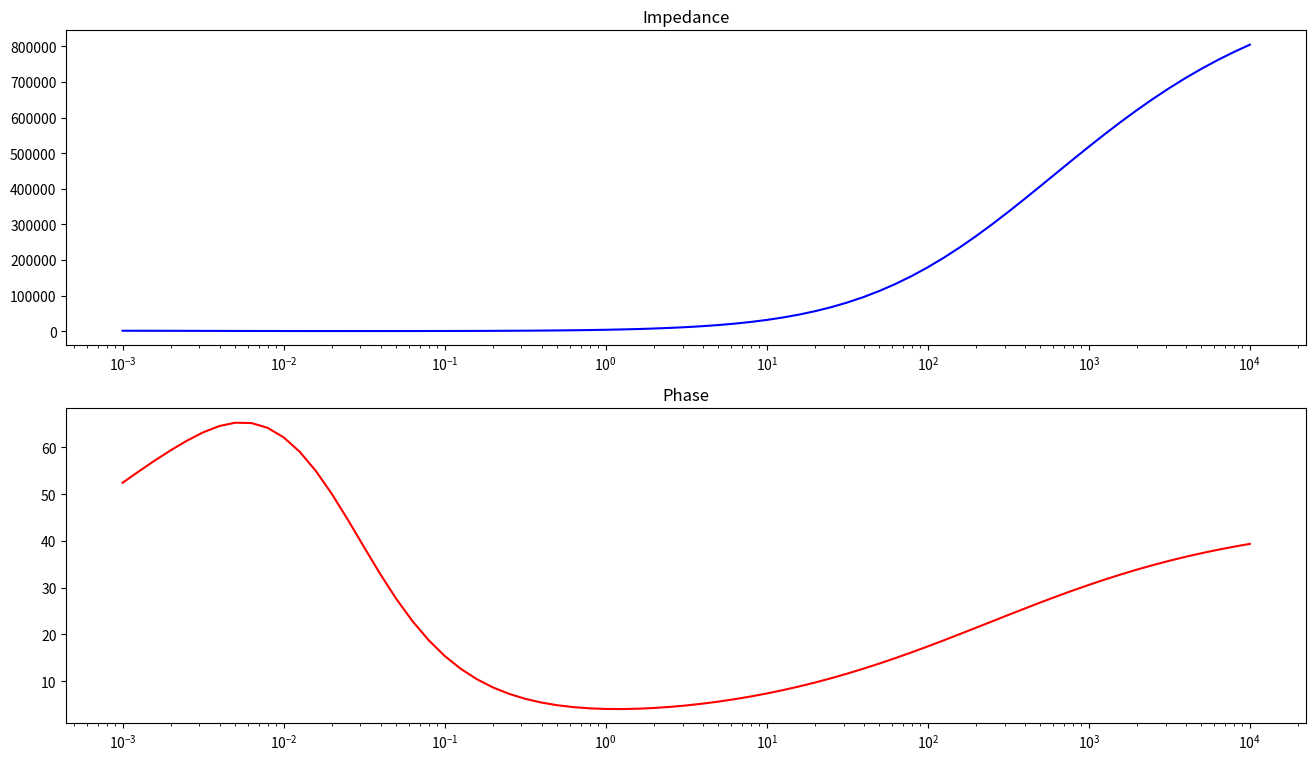

Python code for this plot:
import numpy as np
import matplotlib.pyplot as plt 

def mt1d_forward(rho, h, t_sample=71):
    """解析法的一维大地电磁正演"""
    # rho:每一层的电阻率
    # h:每一层的高度
    mu = (4e-7) * np.pi
    T = np.logspace(-3, 4, t_sample)
    Omega = 2 * np.pi / T
    i = complex(0, 1)
    
    k = np.zeros((len(rho), len(T)), dtype=np.complex128)
    
    for n in range(len(rho)):
        # k[n, :] = np.sqrt(-i * 2 * np.pi * mu / (T * rho[n]))
        k[n, :] = np.sqrt(-i * 2 * np.pi * mu / (T * rho[n]) - mu * 8.8419e-012 * Omega ** 2) # 位移电流
    
    m = len(rho) - 1
    y = -(i * mu * 2 * np.pi) / (T * k[m, :])             # 底层阻抗
    
    for nn in range(m-1, -1, -1):
        A = -(i * 2 * np.pi * mu) / (T * k[nn, :])
        B = np.exp(-2 * k[nn, :] * h[nn])
        y = A * (A * (1 - B) + y * (1 + B)) / (A * (1 + B) + y * (1 - B))
    
    pc = (T / (mu * 2 * np.pi)) * (np.abs(y) ** 2)        # 视电阻率
    ph = -np.angle(y, deg=True)            # 相位
    
    return pc, ph

rho = [1000, 100, 1e6]       # 各层电阻率
h = [500, 500]                 # 各层厚度
t_sample = 71                                # 周期样本数

pc, ph = mt1d_forward(rho, h, t_sample)

fig, axes = plt.subplots(2, 1, figsize=(16, 9))

axes[0].set_title("Impedance")
x_impedance = np.logspace(-3, 4, t_sample)
axes[0].semilogx(x_impedance, pc, 'b-')


axes[1].set_title("Phase")
x_phase = np.logspace(-3, 4, t_sample)
axes[1].semilogx(x_phase, ph, 'r-')

# 显示图形
plt.show()
        
        
        
        
        
        
        
    
    
